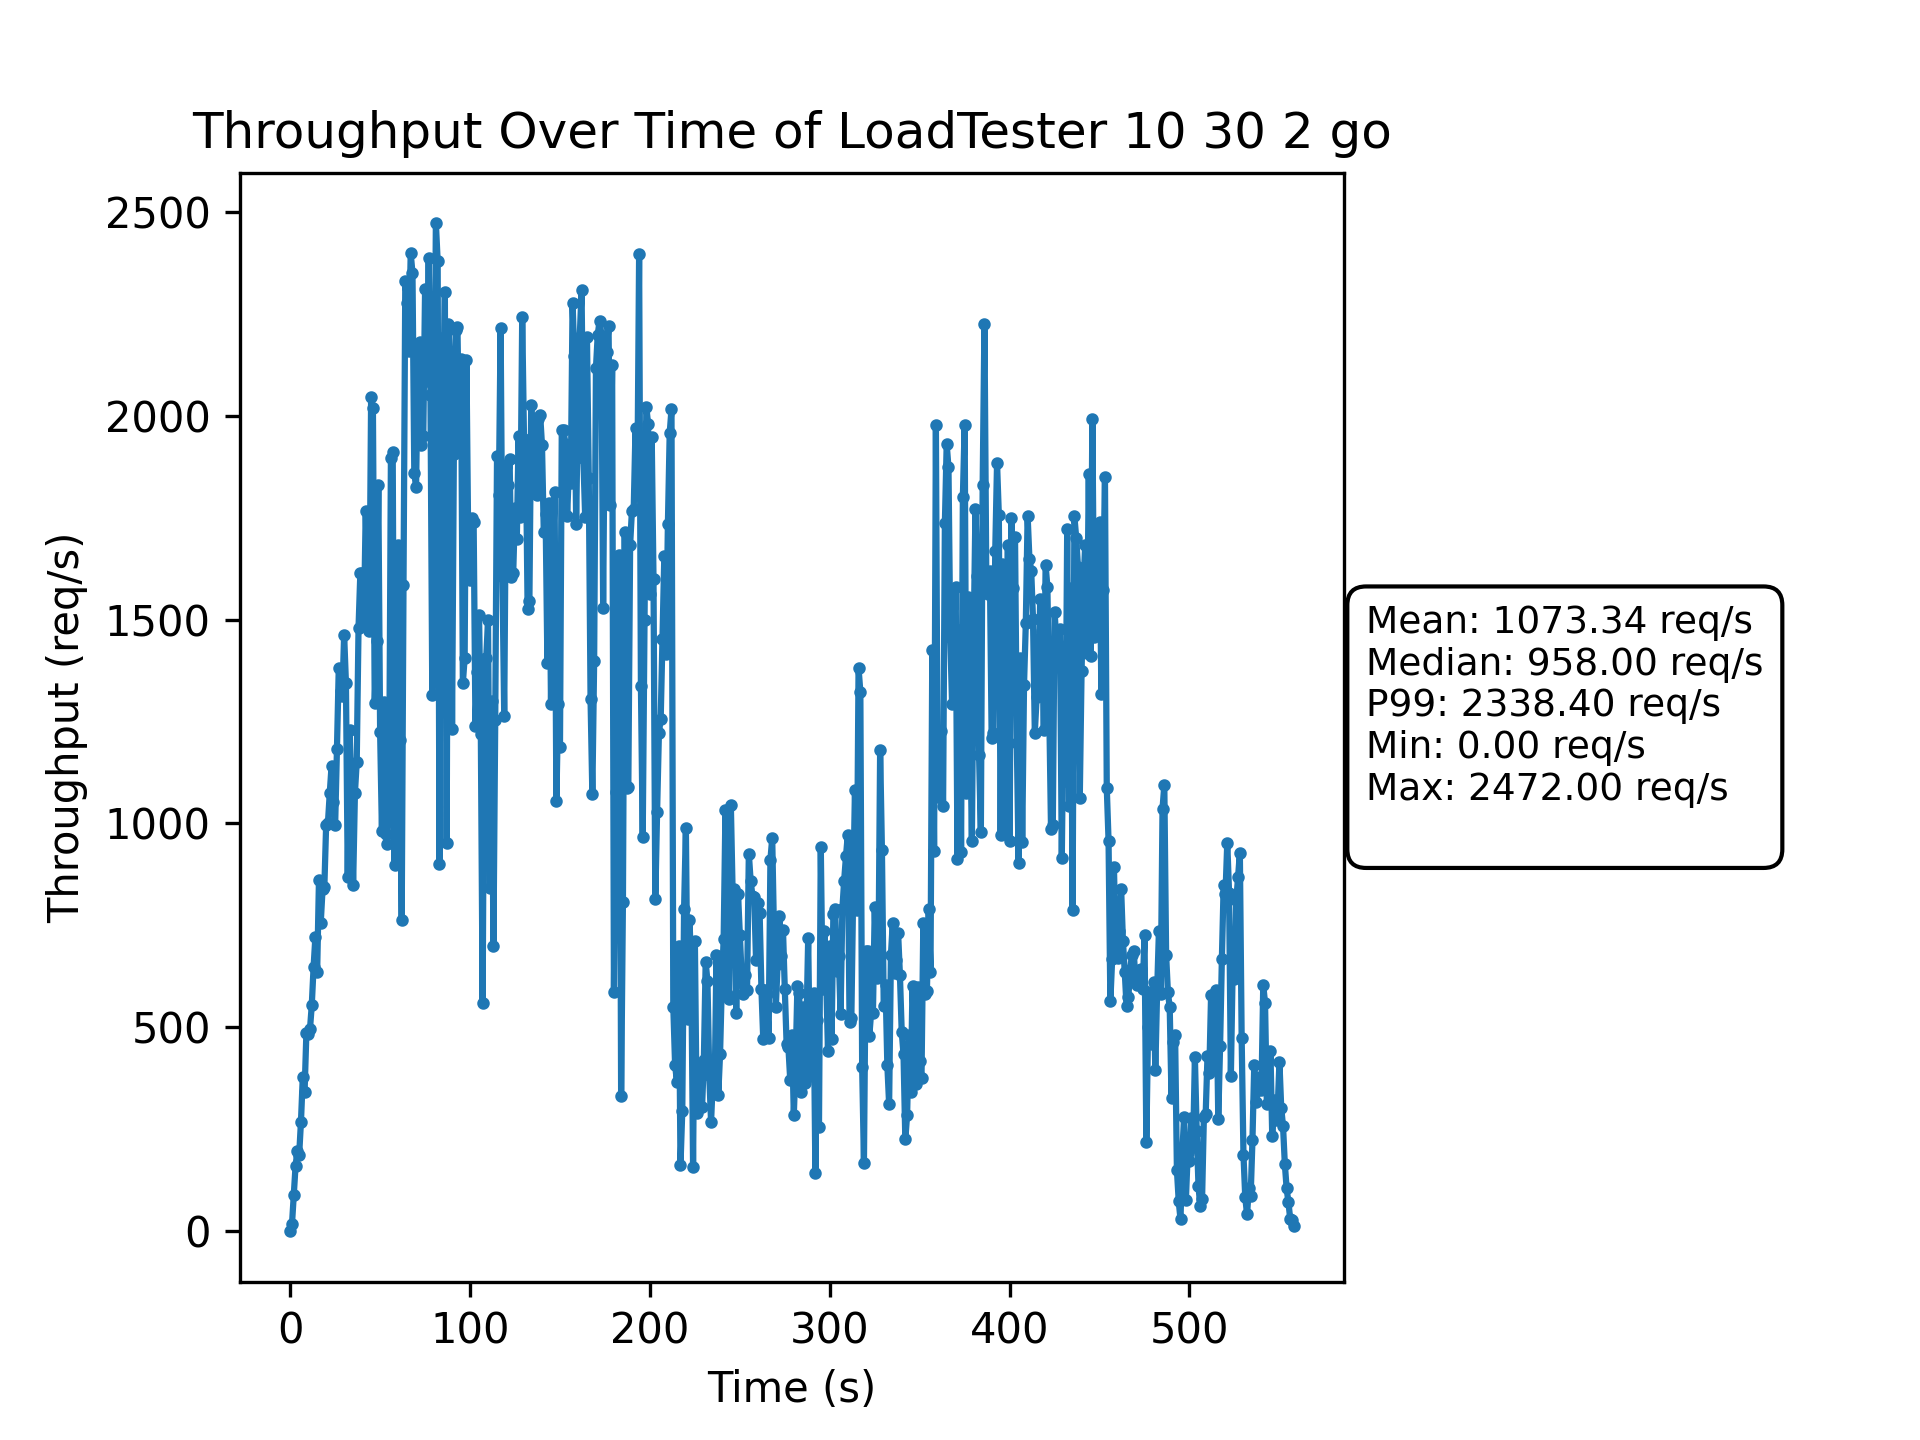

Source data for this figure (header and first rows):
Time(s), Throughput(req/s)
0, 0
1, 17
2, 89
3, 161
4, 196
5, 188
6, 269
7, 378
8, 341
9, 485
10, 483
11, 495
12, 554
13, 647
14, 721
15, 636
16, 861
17, 757
18, 839
19, 844
20, 997
21, 1002
22, 1074
23, 1141
24, 1053
25, 996
26, 1182
27, 1380
28, 1326
29, 1313
30, 1463
31, 1344
32, 869
33, 1229
34, 1081
35, 849
36, 1075
37, 1151
38, 1480
39, 1614
40, 1615
41, 1496
42, 1767
43, 1578
44, 1471
45, 2047
46, 2018
47, 1295
48, 1447
49, 1831
50, 1225
51, 981
52, 1299
53, 975
54, 949
55, 1081
56, 1895
57, 1912
58, 898
59, 1467
... 499 more rows
